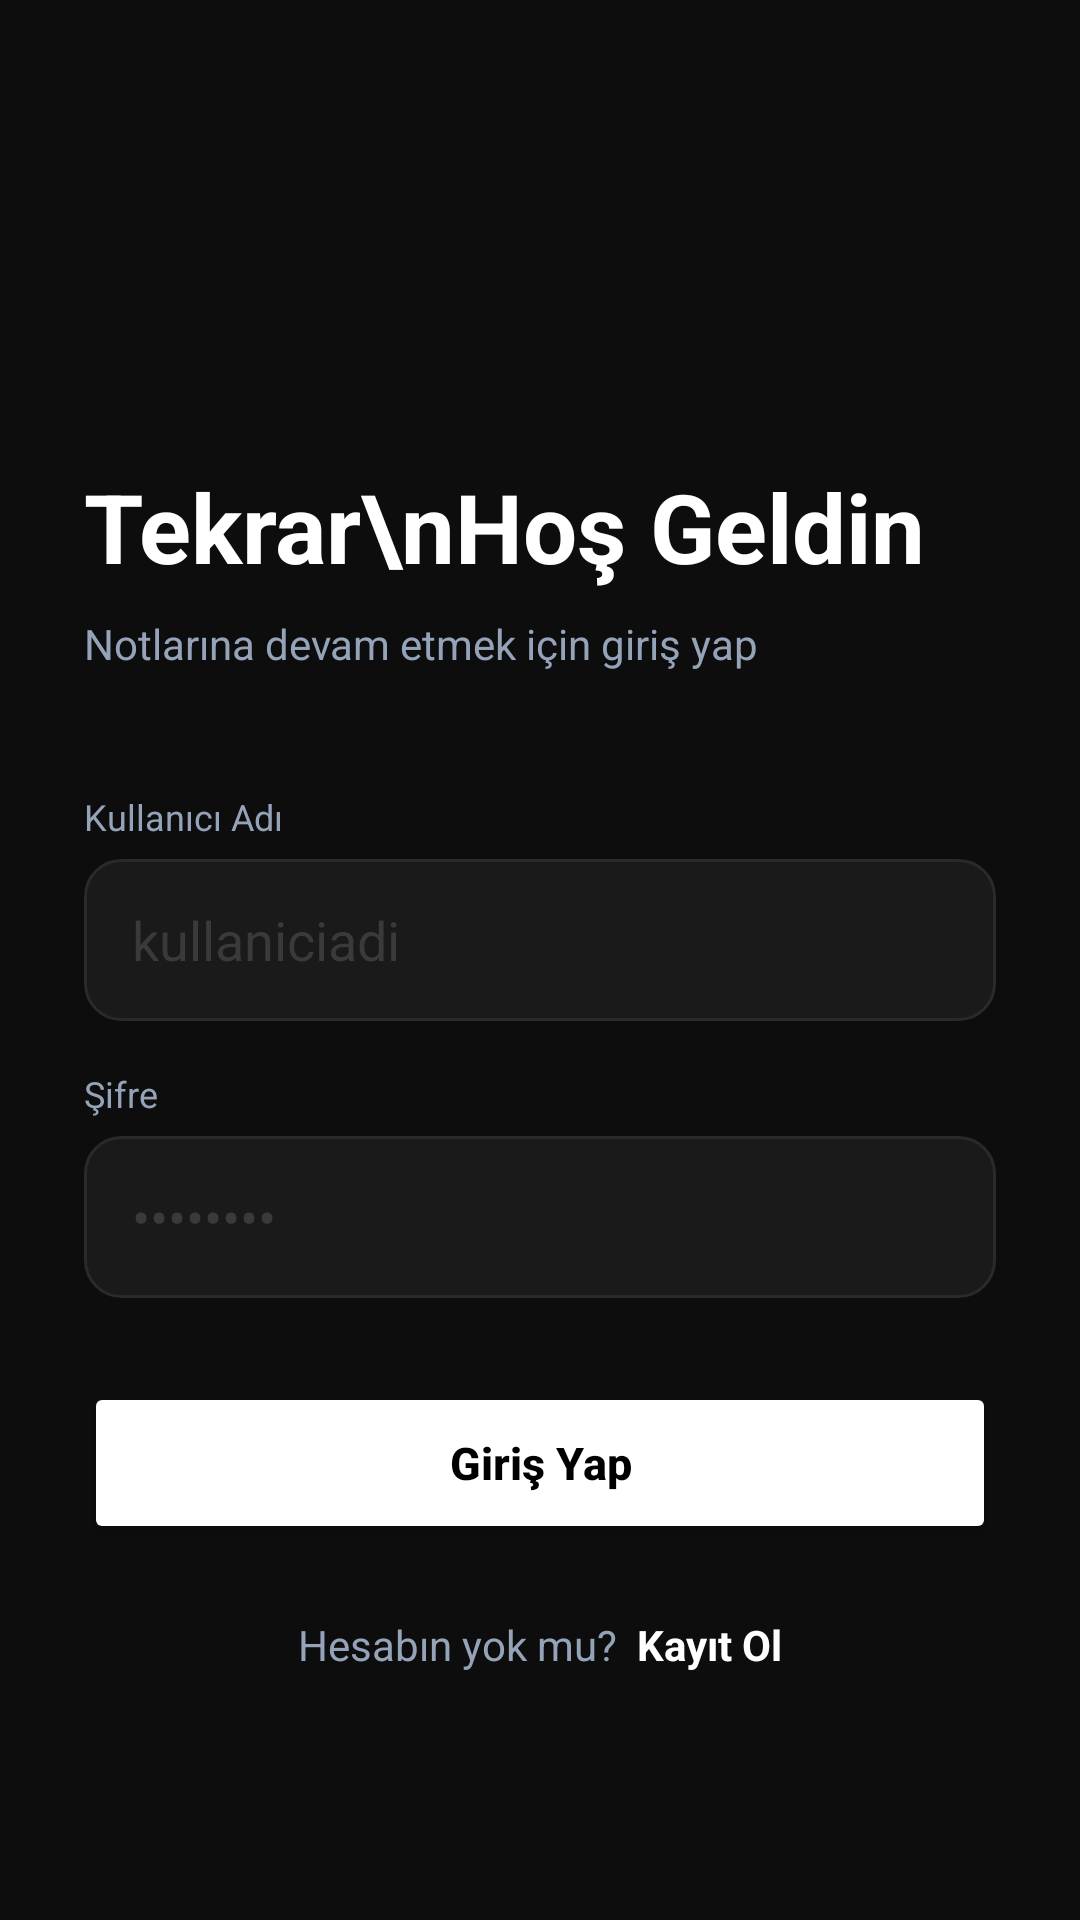

Here is an Android app screen rendered from its layout file. Give the layout XML and the strings, colors and styles it references.
<!-- AndroidManifest.xml: application theme Theme.NotDefterim.NoActionBar -->
<!-- res/layout/activity_login.xml -->
<?xml version="1.0" encoding="utf-8"?>
<LinearLayout
    xmlns:android="http://schemas.android.com/apk/res/android"
    android:layout_width="match_parent"
    android:layout_height="match_parent"
    android:background="@color/background"
    android:orientation="vertical"
    android:padding="28dp"
    android:gravity="center_vertical">

    
    <ImageButton
        android:id="@+id/btnBackToMain"
        android:layout_width="40dp"
        android:layout_height="40dp"
        android:src="@drawable/ic_back"
        android:background="@drawable/btn_circle_dark"
        android:tint="@color/white"
        android:layout_marginBottom="32dp"
        android:onClick="finish"/>

    
    <TextView
        android:layout_width="wrap_content"
        android:layout_height="wrap_content"
        android:text="Tekrar\nHoş Geldin"
        android:textColor="@color/white"
        android:textSize="32sp"
        android:textStyle="bold"
        android:lineSpacingExtra="4dp"
        android:layout_marginBottom="8dp"/>

    
    <TextView
        android:layout_width="wrap_content"
        android:layout_height="wrap_content"
        android:text="Notlarına devam etmek için giriş yap"
        android:textColor="@color/gray"
        android:textSize="14sp"
        android:layout_marginBottom="40dp"/>

    
    <TextView
        android:layout_width="wrap_content"
        android:layout_height="wrap_content"
        android:text="Kullanıcı Adı"
        android:textColor="@color/gray"
        android:textSize="12sp"
        android:layout_marginBottom="6dp"/>

    
    <EditText
        android:id="@+id/etUsername"
        android:layout_width="match_parent"
        android:layout_height="54dp"
        android:hint="kullaniciadi"
        android:textColor="@color/white"
        android:textColorHint="@color/hint"
        android:background="@drawable/input_bg"
        android:paddingStart="16dp"
        android:paddingEnd="16dp"
        android:inputType="text"
        android:imeOptions="actionNext"
        android:singleLine="true"
        android:layout_marginBottom="16dp"/>

    
    <TextView
        android:layout_width="wrap_content"
        android:layout_height="wrap_content"
        android:text="Şifre"
        android:textColor="@color/gray"
        android:textSize="12sp"
        android:layout_marginBottom="6dp"/>

    
    <EditText
        android:id="@+id/etPassword"
        android:layout_width="match_parent"
        android:layout_height="54dp"
        android:hint="••••••••"
        android:textColor="@color/white"
        android:textColorHint="@color/hint"
        android:background="@drawable/input_bg"
        android:paddingStart="16dp"
        android:paddingEnd="16dp"
        android:inputType="textPassword"
        android:imeOptions="actionDone"
        android:singleLine="true"
        android:layout_marginBottom="28dp"/>

    
    <Button
        android:id="@+id/btnLogin"
        android:layout_width="match_parent"
        android:layout_height="54dp"
        android:text="Giriş Yap"
        android:textColor="#000000"
        android:textSize="15sp"
        android:textStyle="bold"
        android:backgroundTint="@color/white"
        android:textAllCaps="false"/>

    
    <LinearLayout
        android:layout_width="match_parent"
        android:layout_height="wrap_content"
        android:orientation="horizontal"
        android:gravity="center"
        android:layout_marginTop="24dp">

        
        <TextView
            android:layout_width="wrap_content"
            android:layout_height="wrap_content"
            android:text="Hesabın yok mu?  "
            android:textColor="@color/gray"
            android:textSize="14sp"/>

        
        <TextView
            android:id="@+id/tvGoRegister"
            android:layout_width="wrap_content"
            android:layout_height="wrap_content"
            android:text="Kayıt Ol"
            android:textColor="@color/white"
            android:textSize="14sp"
            android:textStyle="bold"/>
    </LinearLayout>

</LinearLayout>
<!-- resources referenced by this layout -->
<resources>
  <color name="background">#0D0D0D</color>
  <color name="gray">#94A3B8</color>
  <color name="hint">#3A3A3A</color>
  <color name="white">#FFFFFF</color>
  <!-- drawable input_bg (drawable) -->
  <?xml version="1.0" encoding="utf-8"?>
  <shape xmlns:android="http://schemas.android.com/apk/res/android"
      android:shape="rectangle">
      <solid android:color="#1A1A1A"/>
      <corners android:radius="12dp"/>
      <stroke android:width="1dp" android:color="#2A2A2A"/>
  </shape>
  <style name="Theme.NotDefterim.NoActionBar" parent="Theme.MaterialComponents.NoActionBar">
          <item name="colorPrimary">@color/white</item>
          <item name="android:statusBarColor">@color/background</item>
          <item name="android:windowBackground">@color/background</item>
      </style>
</resources>
